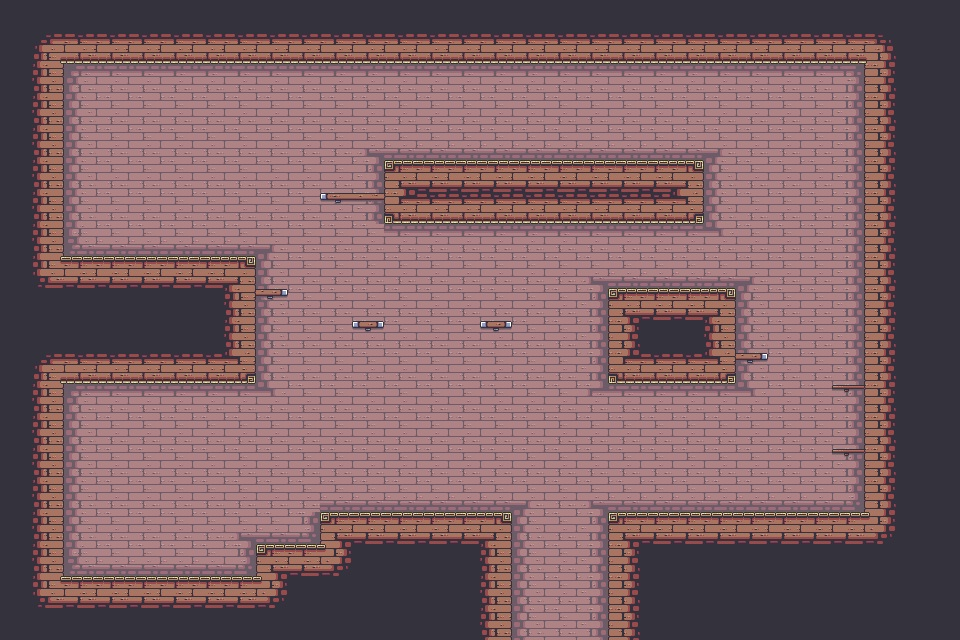

Source data for this figure (header and first rows):
40, 40, 40, 40, 40, 40, 40, 40, 40, 40, 40, 40, 40, 40, 40, 40, 40, 40, 40, 40, 40, 40, 40, 40
40, 26, 59, 59, 59, 59, 59, 59, 59, 59, 59, 59, 59, 59, 59, 59, 59, 59, 59, 59, 59, 59, 59, 59
40, 41, -1, -1, -1, -1, -1, -1, -1, -1, -1, -1, -1, -1, -1, -1, -1, -1, -1, -1, -1, -1, -1, -1
40, 41, -1, -1, -1, -1, -1, -1, -1, -1, -1, -1, -1, -1, -1, -1, -1, -1, -1, -1, -1, -1, -1, -1
40, 41, -1, -1, -1, -1, -1, -1, -1, -1, -1, -1, -1, -1, -1, -1, -1, -1, -1, -1, -1, -1, -1, -1
40, 41, -1, -1, -1, -1, -1, -1, -1, -1, -1, -1, 20, 21, 21, 21, 21, 21, 21, 21, 21, 22, -1, -1
40, 41, -1, -1, -1, -1, -1, -1, -1, -1, -1, -1, 58, 59, 59, 59, 59, 59, 59, 59, 59, 60, -1, -1
40, 41, -1, -1, -1, -1, -1, -1, -1, -1, -1, -1, -1, -1, -1, -1, -1, -1, -1, -1, -1, -1, -1, -1
40, 45, 21, 21, 21, 21, 21, 22, -1, -1, -1, -1, -1, -1, -1, -1, -1, -1, -1, -1, -1, -1, -1, -1
40, 40, 40, 40, 40, 40, 40, 41, -1, -1, -1, -1, -1, -1, -1, -1, -1, -1, -1, 20, 21, 21, 22, -1
40, 40, 40, 40, 40, 40, 40, 41, -1, -1, -1, -1, -1, -1, -1, -1, -1, -1, -1, 39, 40, 40, 41, -1
40, 26, 59, 59, 59, 59, 59, 60, -1, -1, -1, -1, -1, -1, -1, -1, -1, -1, -1, 58, 59, 59, 60, -1
40, 41, -1, -1, -1, -1, -1, -1, -1, -1, -1, -1, -1, -1, -1, -1, -1, -1, -1, -1, -1, -1, -1, -1
40, 41, -1, -1, -1, -1, -1, -1, -1, -1, -1, -1, -1, -1, -1, -1, -1, -1, -1, -1, -1, -1, -1, -1
40, 41, -1, -1, -1, -1, -1, -1, -1, -1, -1, -1, -1, -1, -1, -1, -1, -1, -1, -1, -1, -1, -1, -1
40, 41, -1, -1, -1, -1, -1, -1, -1, -1, -1, -1, -1, -1, -1, -1, -1, -1, -1, -1, -1, -1, -1, -1
40, 41, -1, -1, -1, -1, -1, -1, -1, -1, 20, 21, 21, 21, 21, 22, -1, -1, -1, 20, 21, 21, 21, 21
40, 41, -1, -1, -1, -1, -1, -1, 20, 21, 46, 40, 40, 40, 40, 41, -1, -1, -1, 39, 40, 40, 40, 40
40, 45, 21, 21, 21, 21, 21, 21, 46, 40, 40, 40, 40, 40, 40, 41, -1, -1, -1, 39, 40, 40, 40, 40
40, 40, 40, 40, 40, 40, 40, 40, 40, 40, 40, 40, 40, 40, 40, 41, -1, -1, -1, 39, 40, 40, 40, 40
